Run: headless pygame with SDL's dummy video driver; simulated clock (each Clock.tick advances the game by its frame time, no real sleeping); random seed 0; keys injected as events and as key.get_pressed() state; no mouse input; restart key R tapped at the start of phases 3 and 4.
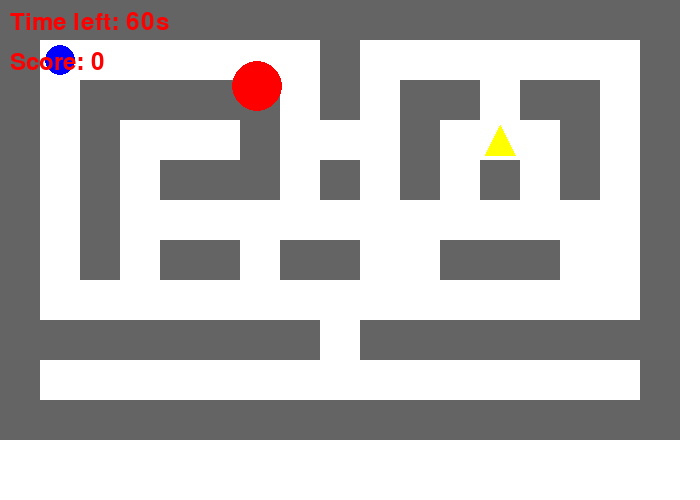
Frame 1 of 4 · flips 1–60 · no input
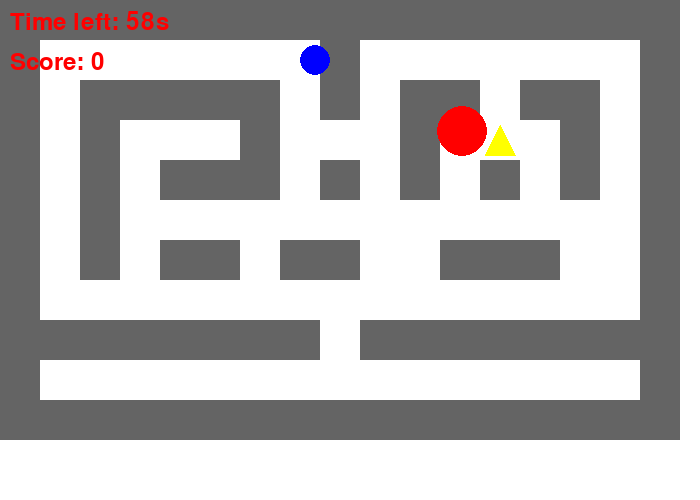
Frame 2 of 4 · flips 61–180 · tapped SPACE, RETURN · held RIGHT (→), D
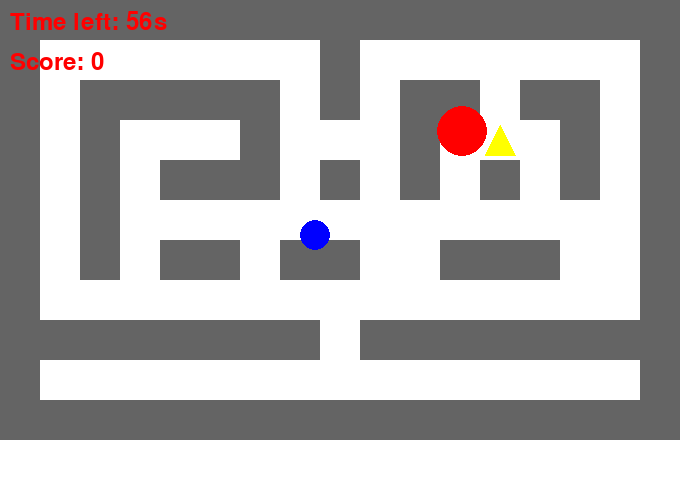
Frame 3 of 4 · flips 181–300 · tapped R · held DOWN (↓), S
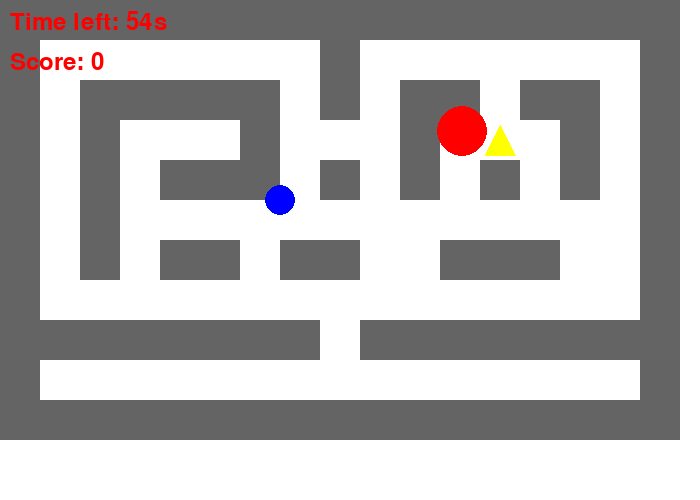
Frame 4 of 4 · flips 301–420 · tapped R · held LEFT (←), A, UP (↑), W

The pygame program that drew these frames:

import pygame
import sys
import random
from math import sqrt

# Initialize Pygame
pygame.init()

# Constants
WIDTH, HEIGHT = 700, 500
CELL_SIZE = 40
MOUSE_SIZE = 25
BALL_RADIUS = 15
CHEESE_SIZE = 15
SPEED = 5
MOUSE_SPEED = 2
LEVEL_TIME = 60

# Colors
BLACK = (0, 0, 0)
WHITE = (255, 255, 255)
RED = (255, 0, 0)
YELLOW = (255, 255, 0)
BLUE = (0, 0, 255)
WALL_COLOR = (100, 100, 100)

# Create the screen
screen = pygame.display.set_mode((WIDTH, HEIGHT))
pygame.display.set_caption("Maze Chase")

# Fonts
font = pygame.font.Font(None, 36)

# Game variables
score = 0
start_ticks = pygame.time.get_ticks()
player_pos = [CELL_SIZE + CELL_SIZE // 2, CELL_SIZE + CELL_SIZE // 2]
mouse_positions = [[CELL_SIZE * 3 + CELL_SIZE // 2, CELL_SIZE * 1 + CELL_SIZE // 2]]
cheese_positions = []
maze = [
    "#################",
    "#       #       #",
    "# ##### # ## ## #",
    "# #   #   # C # #",
    "# # ### # # # # #",
    "# #             #",
    "# # ## ##  ###  #",
    "#               #",
    "######## ########",
    "#               #",
    "#################",
]

def draw_maze():
    """Draw the maze walls and cheese."""
    for y, row in enumerate(maze):
        for x, cell in enumerate(row):
            if cell == "#":
                pygame.draw.rect(screen, WALL_COLOR, (x * CELL_SIZE, y * CELL_SIZE, CELL_SIZE, CELL_SIZE))
            elif cell == "C":
                draw_cheese(x * CELL_SIZE + CELL_SIZE // 2, y * CELL_SIZE + CELL_SIZE // 2)


def draw_cheese(x, y):
    """Draw cheese as a yellow triangle."""
    points = [(x, y - CHEESE_SIZE), (x - CHEESE_SIZE, y + CHEESE_SIZE), (x + CHEESE_SIZE, y + CHEESE_SIZE)]
    pygame.draw.polygon(screen, YELLOW, points)


def draw_player():
    """Draw the player ball."""
    pygame.draw.circle(screen, BLUE, (int(player_pos[0]), int(player_pos[1])), BALL_RADIUS)


def draw_mice():
    """Draw all mice."""
    for mouse in mouse_positions:
        pygame.draw.circle(screen, RED, (int(mouse[0]), int(mouse[1])), MOUSE_SIZE)


def move_player():
    """Move the player based on key input."""
    keys = pygame.key.get_pressed()
    new_pos = player_pos.copy()

    if keys[pygame.K_UP]:
        new_pos[1] -= SPEED
    if keys[pygame.K_DOWN]:
        new_pos[1] += SPEED
    if keys[pygame.K_LEFT]:
        new_pos[0] -= SPEED
    if keys[pygame.K_RIGHT]:
        new_pos[0] += SPEED

    if not is_collision(new_pos):
        player_pos[0], player_pos[1] = new_pos


def move_mice():
    """Move each mouse toward the nearest cheese."""
    for mouse in mouse_positions:
        if cheese_positions:
            target_cheese = min(cheese_positions, key=lambda c: distance(mouse, c))
            dx, dy = target_cheese[0] - mouse[0], target_cheese[1] - mouse[1]
            dist = sqrt(dx ** 2 + dy ** 2)
            if dist > 0:
                mouse[0] += MOUSE_SPEED * dx / dist
                mouse[1] += MOUSE_SPEED * dy / dist


def is_collision(pos):
    """Check if the given position collides with a wall."""
    x, y = int(pos[0] // CELL_SIZE), int(pos[1] // CELL_SIZE)
    return maze[y][x] == "#"


def check_cheese_collision():
    """Check if any mouse reaches a cheese."""
    global cheese_positions
    for mouse in mouse_positions:
        for cheese in cheese_positions[:]:
            if distance(mouse, cheese) < MOUSE_SIZE + CHEESE_SIZE:
                mouse_positions.append([mouse[0], mouse[1]])  # Replicate
                cheese_positions.remove(cheese)


def check_player_collision():
    """Check if the player collides with any mouse."""
    global score
    for mouse in mouse_positions[:]:
        if distance(player_pos, mouse) < BALL_RADIUS + MOUSE_SIZE:
            mouse_positions.remove(mouse)
            score += 10


def distance(pos1, pos2):
    """Calculate distance between two points."""
    return sqrt((pos1[0] - pos2[0]) ** 2 + (pos1[1] - pos2[1]) ** 2)


def load_cheese_positions():
    """Load cheese positions from the maze."""
    positions = []
    for y, row in enumerate(maze):
        for x, cell in enumerate(row):
            if cell == "C":
                positions.append([x * CELL_SIZE + CELL_SIZE // 2, y * CELL_SIZE + CELL_SIZE // 2])
    return positions


def display_end_screen(message):
    """Display the end screen with a message."""
    screen.fill(WHITE)
    end_text = font.render(message, True, RED)
    restart_text = font.render("Press R to restart or Q to quit", True, RED)
    screen.blit(end_text, (WIDTH // 2 - end_text.get_width() // 2, HEIGHT // 2 - 40))
    screen.blit(restart_text, (WIDTH // 2 - restart_text.get_width() // 2, HEIGHT // 2 + 10))
    pygame.display.flip()

    while True:
        for event in pygame.event.get():
            if event.type == pygame.QUIT:
                pygame.quit()
                sys.exit()

        keys = pygame.key.get_pressed()
        if keys[pygame.K_r]:
            main()
        if keys[pygame.K_q]:
            pygame.quit()
            sys.exit()


def main():
    global cheese_positions, mouse_positions, player_pos, score
    cheese_positions = load_cheese_positions()
    mouse_positions = [[CELL_SIZE * 3 + CELL_SIZE // 2, CELL_SIZE * 1 + CELL_SIZE // 2]]
    player_pos = [CELL_SIZE + CELL_SIZE // 2, CELL_SIZE + CELL_SIZE // 2]
    score = 0

    while True:
        for event in pygame.event.get():
            if event.type == pygame.QUIT:
                pygame.quit()
                sys.exit()

        elapsed_time = (pygame.time.get_ticks() - start_ticks) // 1000
        remaining_time = max(LEVEL_TIME - elapsed_time, 0)

        if remaining_time == 0:
            display_end_screen(f"Time's up! Final score: {score}")

        move_player()
        move_mice()
        check_cheese_collision()
        check_player_collision()

        screen.fill(WHITE)
        draw_maze()
        draw_player()
        draw_mice()

        timer_text = font.render(f"Time left: {remaining_time}s", True, RED)
        score_text = font.render(f"Score: {score}", True, RED)
        screen.blit(timer_text, (10, 10))
        screen.blit(score_text, (10, 50))

        pygame.display.flip()
        pygame.time.Clock().tick(60)


if __name__ == "__main__":
    main()
